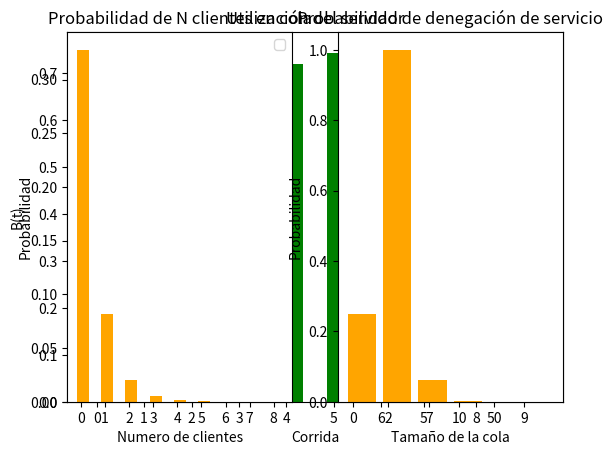

Python code for this plot:
import numpy as np
import matplotlib.pyplot as plt

#PARÁMETROS
tasa_servicio = 25 # personas/minuto. 
tasa_arribo = tasa_servicio * 0.25 #personas/minuto . Variar 0.25, 0.5, 0.75, 1, 1.25
cantidad_corridas = 10 
total_clientes = 5000  # fin de la simulacion 

#Variables e inicialización
cant_tipo_evento = 2  # tipos de eventos (arribos y llegadas)
time = 0.0  # reloj de simulación
b_estado_servidor = 0  # B(t) = 0: servidor libre - 1: servidor ocupado
q_ncc = 0  # número de clientes en cola Q(t)
area_bajo_q = 0.0  
area_bajo_b = 0.0 
tiempo_ultimo_evento = 0.0 
num_clientes = 0 # número de clientes que completaron su demora en cola
arreglo_prox_evento = np.zeros([cant_tipo_evento + 1]) # arreglo que contiene el tiempo del próximo evento I en la posición ARREGLO_PROX_EV[I]
demora_total = 0.0 # tiempo total de los clientes que completaron sus demoras
tiempo_prox_evento = 0.0 
tipo_prox_evento = 0 # tipo del proximo evento (1: ARRIBOS o 2: PARTIDAS) 
arreglo_tiempos_arribo = np.zeros([total_clientes + 1]) # tiempo de arribo del cliente I que está esperando en cola
tiempo_servicio_acumulado = 0.0
util_corridas, demora_cola_corridas, clientes_cola_corridas, demora_sistema_corridas, clientes_sistema_corridas, contq_ncc, probq_ncc = [], [], [], [], [], [0] * total_clientes, []


def timing():
    global time,arreglo_prox_evento, tipo_prox_evento, tiempo_prox_evento, cant_tipo_evento
    tiempo_prox_evento = 1e29
    tipo_prox_evento = 0
    for i in range(1, cant_tipo_evento + 1):
        if arreglo_prox_evento[i] <tiempo_prox_evento:
            tiempo_prox_evento = arreglo_prox_evento[i]
            tipo_prox_evento = i
    if tipo_prox_evento >0:
        time = tiempo_prox_evento
        return 0
    else:
        print('Lista de eventos vacias. Fin de la simulacion')
        return 1

def arribo():
    global b_estado_servidor,demora_total,num_clientes,arreglo_tiempos_arribo,arreglo_prox_evento, tiempo_ultimo_evento, tiempo_servicio_acumulado, area_bajo_q, q_ncc 
    arreglo_prox_evento[1] = time + np.random.exponential(1 / tasa_arribo)
    if b_estado_servidor == 1:
        area_bajo_q += q_ncc * (time - tiempo_ultimo_evento)
        tiempo_ultimo_evento = time
        q_ncc += 1
        if q_ncc <= total_clientes:
            arreglo_tiempos_arribo[q_ncc] = time
        else:
            print('Se alcanzó el limite de clientes a observar')
    else:
        DEMORA = 0.0
        b_estado_servidor = 1
        demora_total += DEMORA
        num_clientes += 1
        arreglo_prox_evento[2] = time + np.random.exponential(1 / tasa_servicio)
        tiempo_servicio_acumulado += (arreglo_prox_evento[2] - time)

def partida():
    global q_ncc, b_estado_servidor, area_bajo_q, time, tiempo_ultimo_evento, arreglo_tiempos_arribo, demora_total,arreglo_prox_evento, DEMORA, num_clientes, tasa_servicio, tiempo_servicio_acumulado
    if q_ncc > 0:
        area_bajo_q += q_ncc * (time - tiempo_ultimo_evento)
        tiempo_ultimo_evento = time
        q_ncc -= 1
        DEMORA = time - arreglo_tiempos_arribo[1]
        demora_total += DEMORA
        num_clientes += 1
        arreglo_prox_evento[2] = time + np.random.exponential(1 / tasa_servicio)
        tiempo_servicio_acumulado += (arreglo_prox_evento[2] - time)
    if q_ncc != 0:
        for i in range(1, q_ncc + 1):
            arreglo_tiempos_arribo[i]=arreglo_tiempos_arribo[i+1]
    else:
        b_estado_servidor = 0
        arreglo_prox_evento[2] = 10.0 ** 30 
    return None

def report():
    global total_clientes, num_clientes, area_bajo_q, demora_total, time, tiempo_servicio_acumulado
    print("Promedio de clientes en el sistema: " , round((num_clientes / time), 3))
    print('Promedio de clientes en cola', round((area_bajo_q / time), 3))
    print("Tiempo promedio en el sistema: ", round((demora_total / total_clientes), 3), " minutos")
    print('Tiempo promedio en cola:', round((demora_total / num_clientes), 3), ' minutos')
    print('Utilización del servidor:', "{:.2%}".format(tiempo_servicio_acumulado / time ))

def graficar(muestra, tit, ylbl):
    plt.title(tit)
    plt.xlabel('Corrida')
    plt.ylabel(ylbl)
    plt.bar([x+0.25 for x in range(len(muestra))], muestra, color = "green", width = 0.5)
    plt.xticks([x+0.15 for x in range(len(muestra))], [x for x in range(len(muestra))])
    plt.show()

def grafico_probNegacion_probNclientes(probabilidad1):
    n_clientes_observados, probs2 = [], []
    n_clientes_observados.append(1 - probabilidad1[0])
    for j in [0, 2, 5, 10, 50]: #probabilidad de denegacion de servicio para cola finita de tamaño 0, 2, 5 ,10, 50
        n_clientes_observados.append(1 - sum(probabilidad1[i] for i in range(j)))

    print("Probabilidad de denegación de servicio:", n_clientes_observados)
    for i in range(len(probabilidad1)):
        if probabilidad1[i] > 0:
            probs2.append(probabilidad1[i])
    
    #grafico probabilidad de N clientes en cola
    plt.subplot(121)
    plt.title("Probabilidad de N clientes en cola")
    plt.xlabel('Numero de clientes')
    plt.ylabel("Probabilidad")
    plt.bar([x + 0.25 for x in range(len(probs2))], probs2, color="orange", width=0.5)
    plt.xticks([x + 0.15 for x in range(len(probs2))], [x for x in range(len(probs2))])
    plt.legend(loc='upper right')

    #grafico probabilidad de denegacion
    plt.subplot(122)
    plt.title("Probabilidad de denegación de servicio")
    plt.xlabel('Tamaño de la cola')
    plt.ylabel('Probabilidad')
    plt.bar([x + 0.25 for x in range(len(n_clientes_observados))], n_clientes_observados, color="orange")
    plt.xticks([0, 1, 2, 3, 4], labels=['0', '2', '5', '10', '50'])
    #plt.xscale({'0', '2', '5', '10', '50'})
    plt.show()



#MAIN

for i in range(cantidad_corridas):
 
    b_estado_servidor = 0 
    q_ncc = 0
    num_clientes = 0
    tipo_prox_evento = 0
    time = 0.0 
    tiempo_ultimo_evento = 0.0 
    demora_total = 0.0 
    area_bajo_q = 0.0 
    area_bajo_b = 0.0 
    tiempo_servicio_acumulado = 0.0 
    tiempo_prox_evento=0.0     
    arreglo_prox_evento = np.zeros([cant_tipo_evento + 1]) 
    arreglo_tiempos_arribo = np.zeros([total_clientes + 1]) 
    arreglo_prox_evento[1] = time + np.random.exponential(1 / tasa_arribo)
    arreglo_prox_evento[2] = 1e30 

    while num_clientes <= total_clientes:
        timing()
        if timing() == 0:
            time_since_last_event = time - tiempo_ultimo_evento
            tiempo_ultimo_evento = time
            area_bajo_q = area_bajo_q + (q_ncc * time_since_last_event)
            area_bajo_b = area_bajo_b + (b_estado_servidor * time_since_last_event)
            if tipo_prox_evento == 1:
                arribo()
            else:
                contq_ncc[q_ncc] +=1 
                partida()
        elif timing() == 1:
            break
    print("\n\n ----- Corrida nº: ", i+1, " ----- ")
    report()

    clientes_sistema_corridas.append(tasa_arribo * ((demora_total / num_clientes) + (1 / tasa_servicio)))
    clientes_cola_corridas.append((area_bajo_q / time))
    demora_sistema_corridas.append((demora_total / num_clientes) + (1 / tasa_servicio))
    demora_cola_corridas.append(demora_total / num_clientes)
    util_corridas.append(area_bajo_b / time)


for j in range(len(contq_ncc)):
    probq_ncc.append(contq_ncc[j]/sum(contq_ncc))
print("\n\n ----- Promedios generales de todas las corridas: -----")
print("Numero de clientes en el sistema:", round(np.mean(clientes_sistema_corridas), 3))
print("Numero de clientes en cola:", round(np.mean(clientes_cola_corridas), 3))
print("Tiempo promedio en el sistema:", round(np.mean(demora_sistema_corridas), 3))
print("Tiempo promedio en cola:", round(np.mean(demora_cola_corridas), 3))
print("Utilizacion del servidor: ","{:.2%}".format(np.mean(util_corridas)))
print("\n") 
for j in range(len(probq_ncc)):
    if probq_ncc[j] > 0:
       print('Probabilidad de que haya {0} clientes en cola: {1}%'.format(j, round((probq_ncc[j]*100),2))) 


graficar(clientes_sistema_corridas, 'Clientes promedio en el sistema', 'S(t)')
graficar(clientes_cola_corridas, 'Clientes promedio en cola', 'Q(t)')
graficar(demora_sistema_corridas, 'Demora promedio en el sistema', 'Ds(n)')
graficar(demora_cola_corridas, 'Demora promedio en cola', 'Dq(n)')
graficar(util_corridas, 'Utilización del servidor', 'B(t)')
grafico_probNegacion_probNclientes(probq_ncc)



